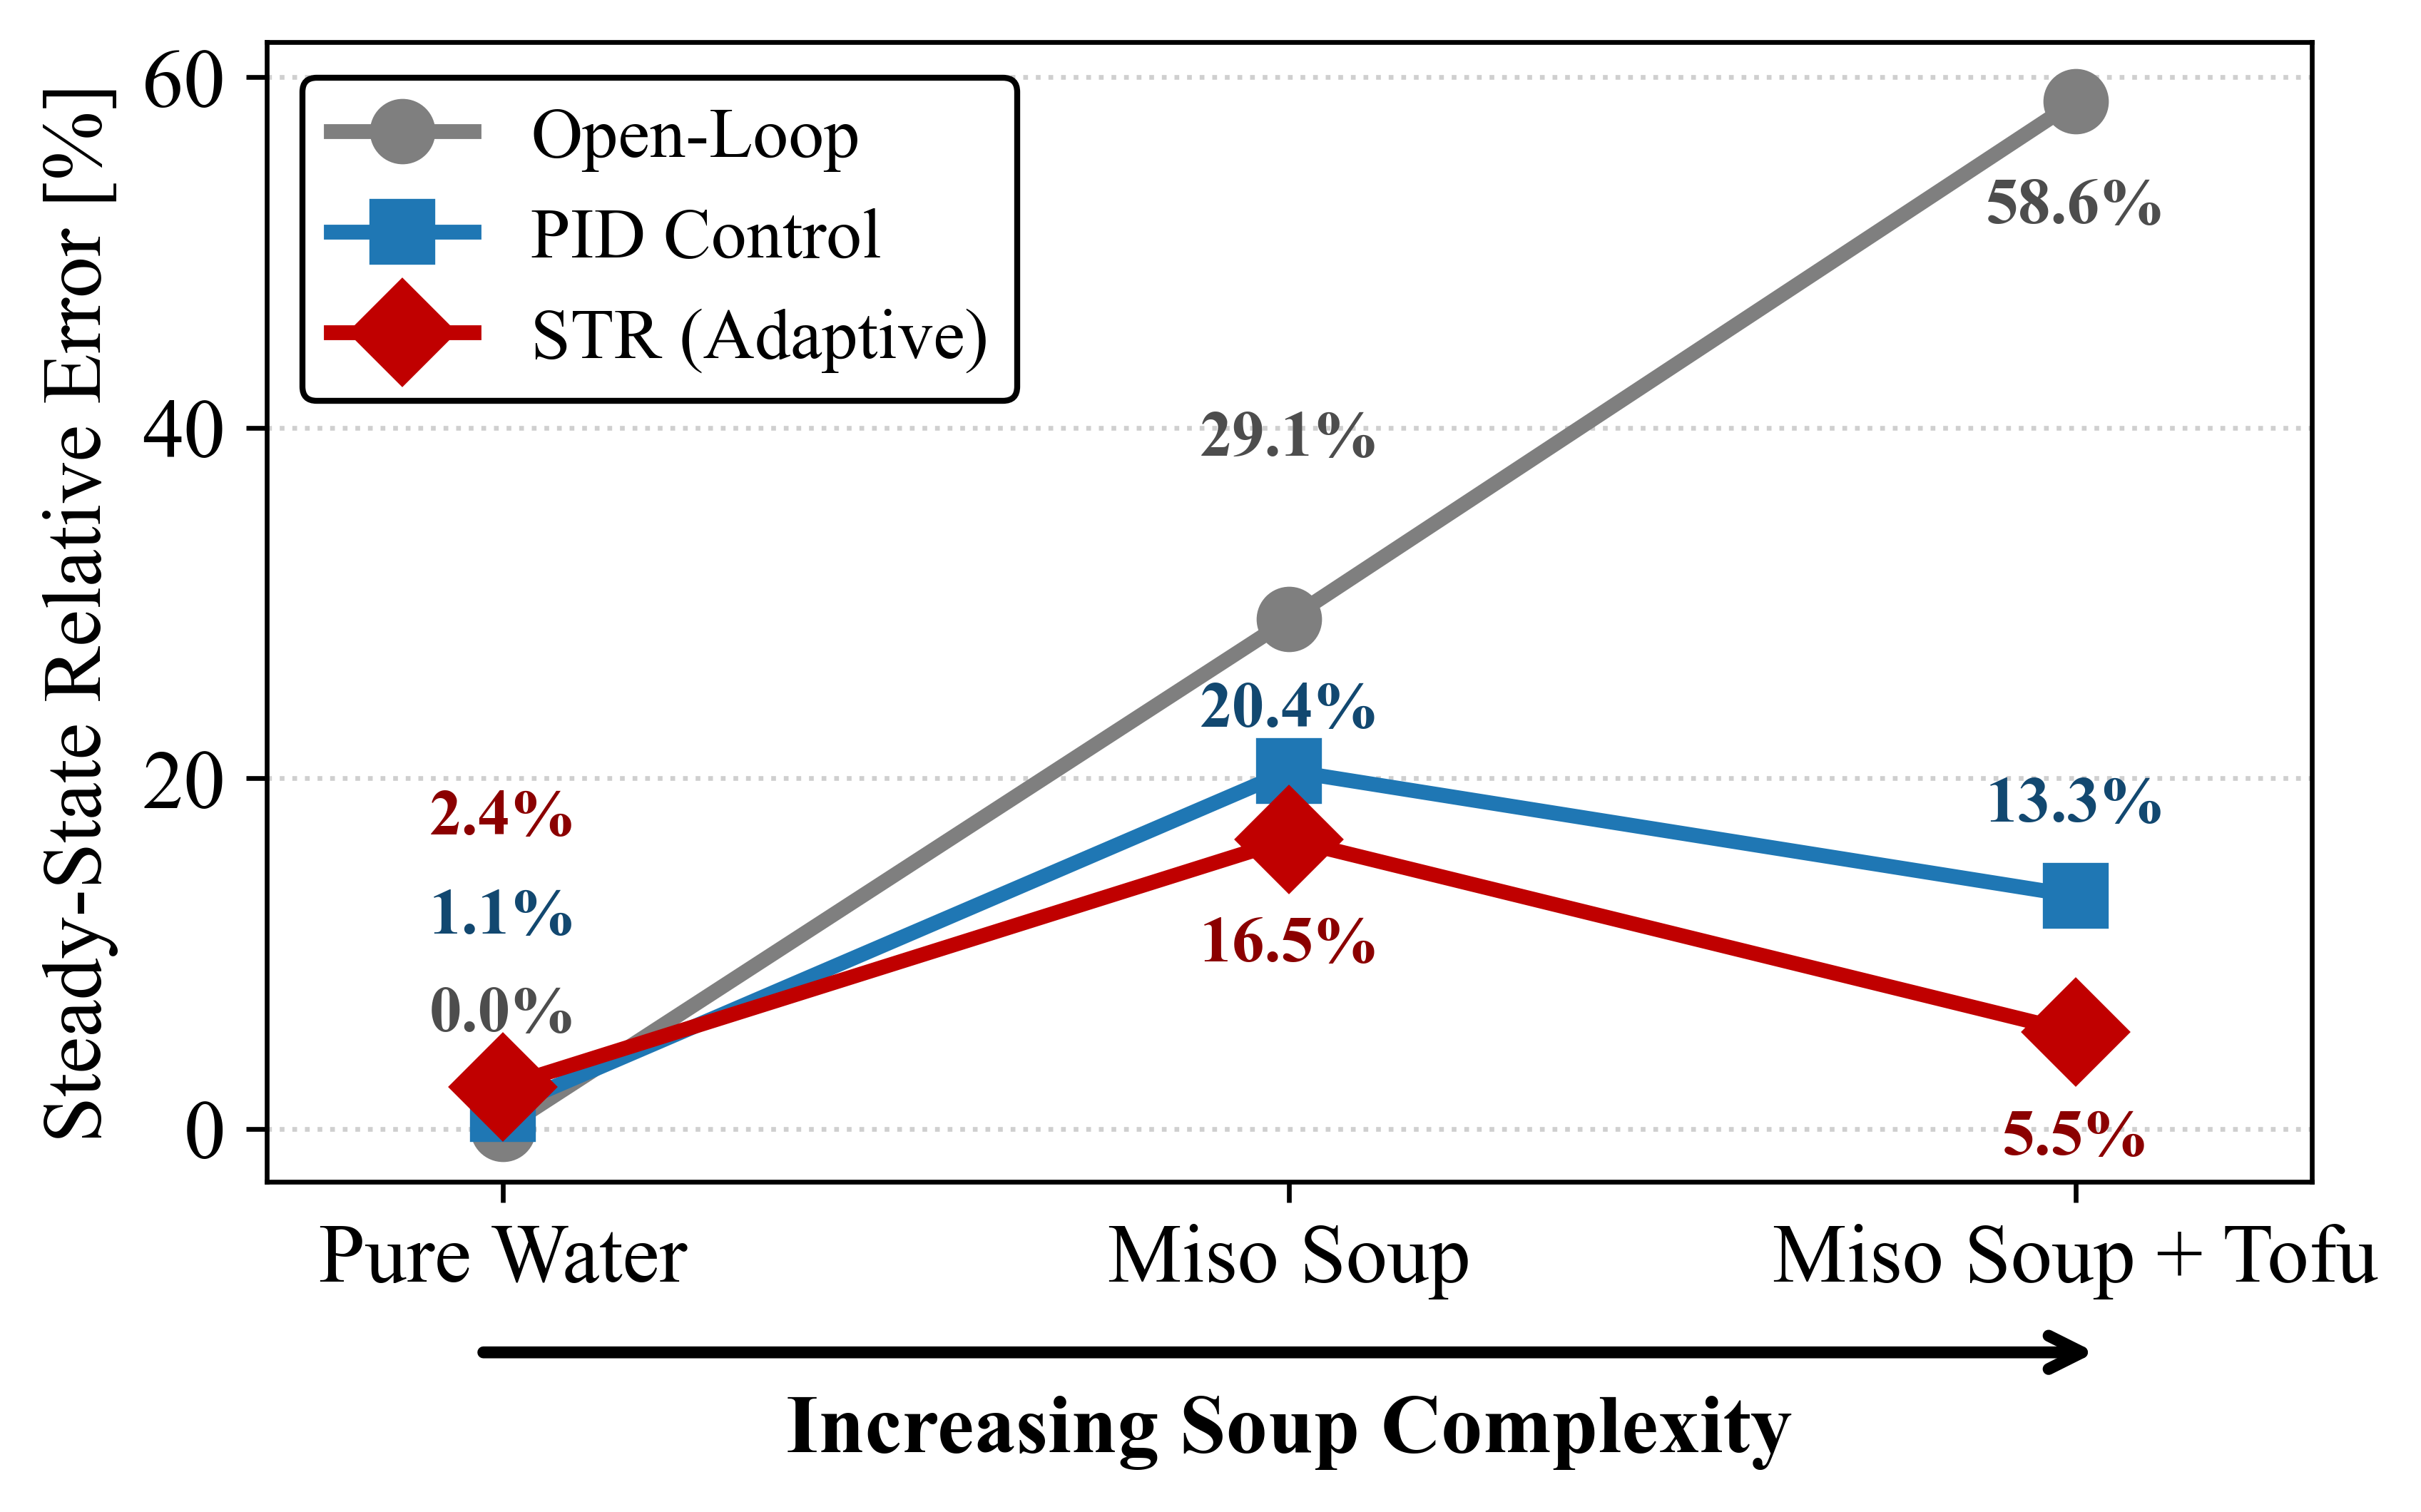

Write Python code to recreate this figure.
import numpy as np
import matplotlib.pyplot as plt
from matplotlib.lines import Line2D

# ==========================================
# 1. データの準備（エクセルデータより抽出・パーセント変換）
# ==========================================
labels = ['Pure Water', 'Miso Soup', 'Miso Soup + Tofu']

err_ol = np.array([0.0, 0.29083018, 0.58623678]) * 100
err_pid = np.array([0.01149479, 0.20420506, 0.13296925]) * 100
err_str = np.array([0.02407179, 0.16519775, 0.05508457]) * 100

# ==========================================
# 2. グラフの設定 (幅15cm, Times New Roman)
# ==========================================
fig_width_inch = 15.0 / 2.54
fig_height_inch = fig_width_inch * 0.65

plt.rcParams['font.family'] = 'serif'
plt.rcParams['font.serif'] = ['Times New Roman']
plt.rcParams['mathtext.fontset'] = 'stix' 
plt.rcParams['font.size'] = 14
plt.rcParams['legend.fontsize'] = 12

fig, ax = plt.subplots(figsize=(fig_width_inch, fig_height_inch))

# --- 折れ線グラフ用のX座標（すべて同じ位置に揃える） ---
x = np.arange(len(labels))  

# --- デザイン設定 ---
color_ol = '#7f7f7f'   # 濃いグレー (Open-Loop)
color_pid = '#1f77b4'  # 濃い青 (PID Control)
color_str = '#c00000'  # 強い赤 (STR Adaptive)

lw_main = 2.5          # 折れ線の太さ
ms = 10                # マーカーのサイズ

# ==========================================
# 3. 描画（折れ線グラフのみ）
# ==========================================
ax.plot(x, err_ol, color=color_ol, marker='o', markersize=ms, linestyle='-', linewidth=lw_main, zorder=4)
ax.plot(x, err_pid, color=color_pid, marker='s', markersize=ms, linestyle='-', linewidth=lw_main, zorder=4)
ax.plot(x, err_str, color=color_str, marker='D', markersize=ms+2, linestyle='-', linewidth=lw_main, zorder=4)

# ==========================================
# 4. エクセルの数値を直書きする処理
# ==========================================

# 💡 各点に対する文字のズレを個別に指定します。(X方向のズレ, Y方向のズレ) ※単位はピクセル
# リストの中身は [Pure Waterでのズレ, Miso Soupでのズレ, Miso+Tofuでのズレ] です。

# Open-Loop (グレー): Pure Water(0%) は一番下なので、文字を下(-15)に逃がす
offset_ol  = [(0, 19), (0, 30), (0, -18)]

# PID Control (青): 基本は上(15)に配置
offset_pid = [(0, 32), (0, 10), (0, 15)]

# STR Adaptive (赤): Pure Water(2.4%)は青と被るのでさらに上(30)へ。他は青と被らないよう下(-15)へ逃がす
offset_str = [(0, 45), (0, -18), (0, -18)]

def add_value_labels_smart(x_coords, y_coords, text_color, offsets):
    for i, (x_val, y_val) in enumerate(zip(x_coords, y_coords)):
        ax.annotate(f"{y_val:.1f}%",
                    xy=(x_val, y_val),        # 基準となる点の座標
                    xytext=offsets[i],        # 設定したオフセット（ズレ）
                    textcoords="offset points", # ズレの単位をピクセルにする設定
                    ha='center', va='center', # 💡 ここで幾何学的に「完全なド真ん中」に揃えます
                    fontsize=11, fontweight='bold', color=text_color, zorder=5,
                    #bbox=dict(facecolor='white', edgecolor='none', alpha=0.85, boxstyle='round,pad=0.2')
                    )

# 各ラインに個別のオフセットを適用して描画
add_value_labels_smart(x, err_ol, '#4d4d4d', offset_ol)
add_value_labels_smart(x, err_pid, '#124870', offset_pid)
add_value_labels_smart(x, err_str, '#8b0000', offset_str)
# ==========================================
# 5. 装飾とレイアウト調整
# ==========================================
ax.set_ylabel('Steady-State Relative Error [%]')
ax.set_xticks(x)
ax.set_xticklabels(labels, fontsize=14)

# 💡 折れ線が左右の枠にぶつからないようにX軸に余白を作る
ax.set_xlim(-0.3, 2.3)
# Y軸も0のラベルが見切れないように少し下から始める
ax.set_ylim(-3, 62)
ax.grid(True, axis='y', linestyle=':', alpha=0.6)

# 下部に「スープが複雑になる」という矢印を追加
ax.annotate('', xy=(0.9, -0.15), xycoords='axes fraction', xytext=(0.1, -0.15),
            arrowprops=dict(arrowstyle="->", color="black", lw=2))
ax.text(0.5, -0.22, 'Increasing Soup Complexity', transform=ax.transAxes, 
        ha='center', va='center', fontsize=14, fontweight='bold')

# --- 凡例の設定（線とマーカーに戻す） ---
legend_elements = [
    Line2D([0], [0], color=color_ol, marker='o', linestyle='-', lw=lw_main, markersize=ms, label='Open-Loop'),
    Line2D([0], [0], color=color_pid, marker='s', linestyle='-', lw=lw_main, markersize=ms, label='PID Control'),
    Line2D([0], [0], color=color_str, marker='D', linestyle='-', lw=lw_main, markersize=ms+2, label='STR (Adaptive)')
]
ax.legend(handles=legend_elements, loc='upper left', frameon=True, edgecolor='black', framealpha=1.0)

plt.tight_layout()
plt.subplots_adjust(bottom=0.25)

# 画像の保存
plt.savefig('Fig10_line.png', dpi=600, bbox_inches='tight')
plt.savefig('Fig10_line.pdf', bbox_inches='tight')

plt.show()
